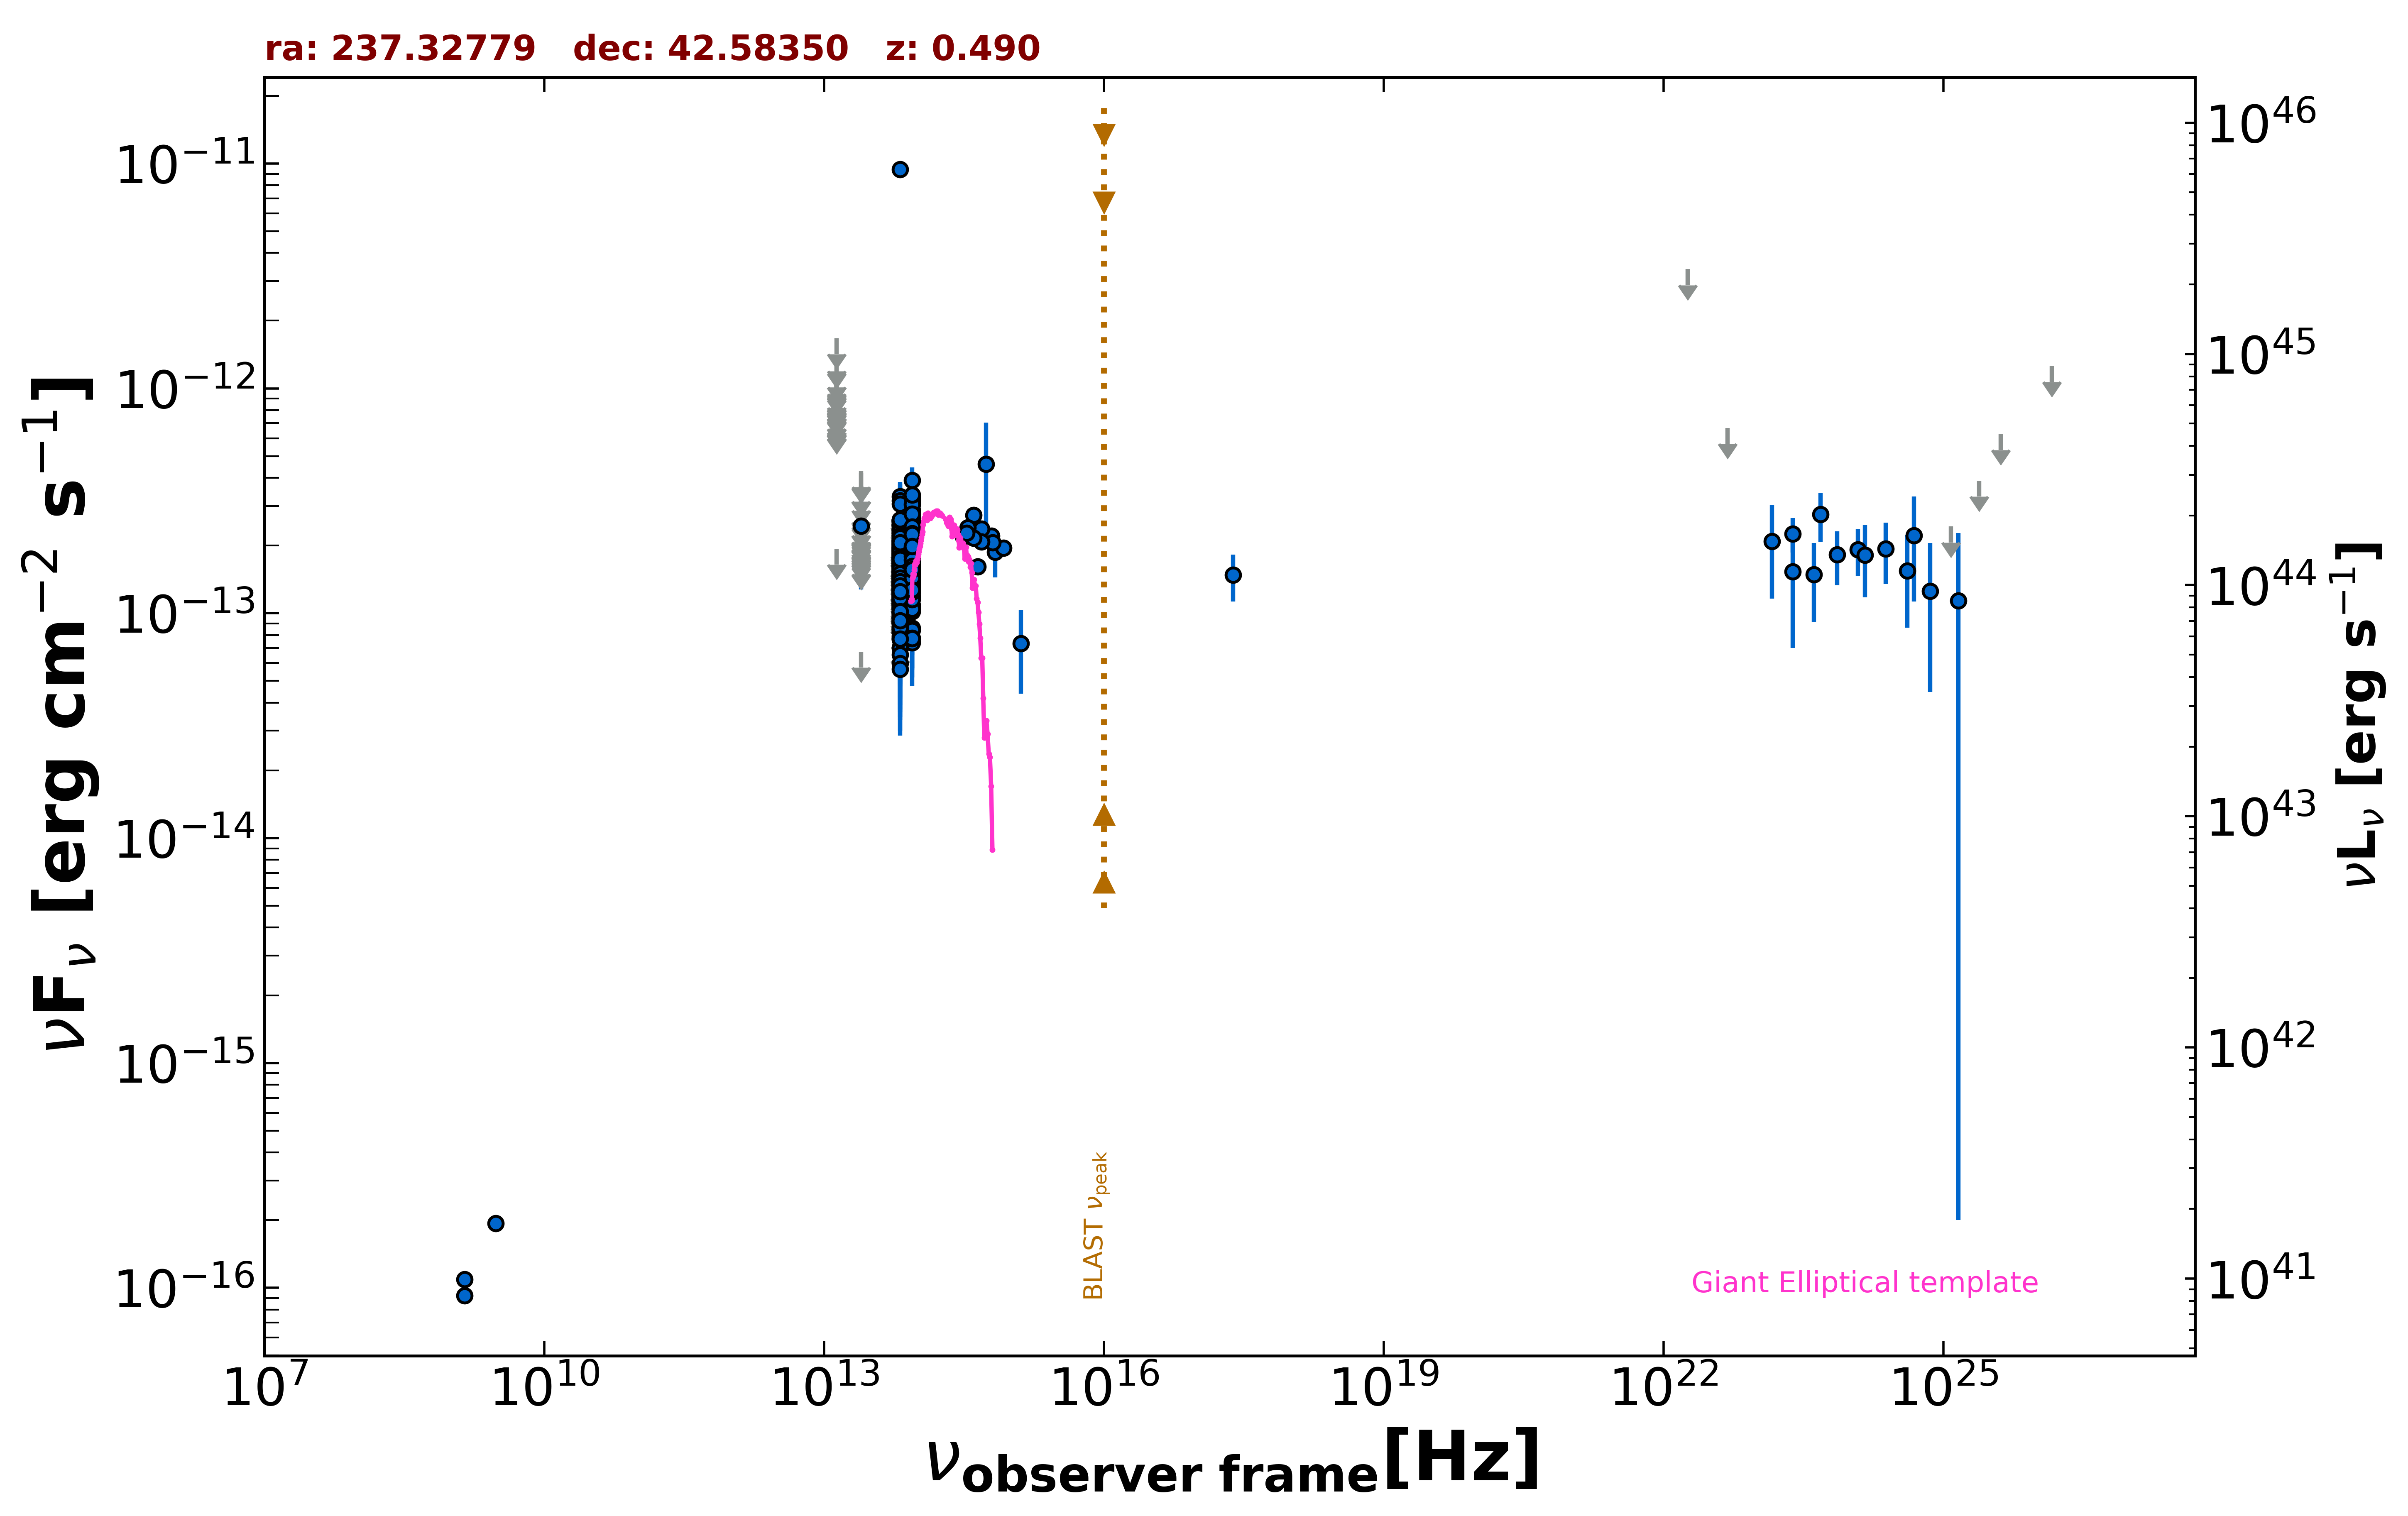

Data behind this chart, as committed beside it:
freq., flux, err_flux, MJD_start, MJD_end, flag, catalog, reference
1.400e+09, 9.226e-17, 1.810e-18, 55000, 55000, , FIRST, White et al. 1997  ApJ  475 479
1.400e+09, 1.092e-16, 7.000e-18, 55000, 55000, , NVSS, Condon et al. 1998  AJ  115  1693
3.000e+09, 1.937e-16, 7.250e-18, 55000, 55000, , VLASSQL, Gordon et al. 2021  ApJS  255  30
2.418e+17, 1.477e-13, 3.475e-14, 55000, 55000, , WGACAT, White et al. 2000  VizieR  IX/31/wgacat
8.817e+13, 1.841e-13, 1.800e-15, 55000, 55000, , UNWISE, Schlafly et al. 2019  ApJS  240  30
6.517e+13, 1.312e-13, 2.550e-15, 55000, 55000, , UNWISE, Schlafly et al. 2019  ApJS  240  30
8.817e+13, 1.546e-13, 4.850e-15, 55000, 55000, , WISE, Wright et al. 2010  AJ  140  1868
6.517e+13, 1.111e-13, 4.850e-15, 55000, 55000, , WISE, Wright et al. 2010  AJ  140  1868
2.498e+13, 6.741e-14, 0.000e+00, 55000, 55000, UL, WISE, Wright et al. 2010  AJ  140  1868
1.363e+13, 1.937e-13, 0.000e+00, 55000, 55000, UL, WISE, Wright et al. 2010  AJ  140  1868
8.817e+13, 1.847e-13, 2.545e-14, 56864, 56864, , NEOWISE, Mainzer et al. 2014  ApJ  792  30
6.517e+13, 1.915e-13, 3.405e-14, 56864, 56864, , NEOWISE, Mainzer et al. 2014  ApJ  792  30
8.817e+13, 1.943e-13, 2.890e-14, 56865, 56865, , NEOWISE, Mainzer et al. 2014  ApJ  792  30
6.517e+13, 1.336e-13, 3.775e-14, 56865, 56865, , NEOWISE, Mainzer et al. 2014  ApJ  792  30
8.817e+13, 2.285e-13, 3.125e-14, 56865, 56865, , NEOWISE, Mainzer et al. 2014  ApJ  792  30
6.517e+13, 1.949e-13, 3.505e-14, 56865, 56865, , NEOWISE, Mainzer et al. 2014  ApJ  792  30
8.817e+13, 2.655e-13, 2.350e-14, 56865, 56865, , NEOWISE, Mainzer et al. 2014  ApJ  792  30
6.517e+13, 1.337e-13, 3.095e-14, 56865, 56865, , NEOWISE, Mainzer et al. 2014  ApJ  792  30
8.817e+13, 2.214e-13, 2.205e-14, 56865, 56865, , NEOWISE, Mainzer et al. 2014  ApJ  792  30
6.517e+13, 1.429e-13, 5.232e-14, 56865, 56865, , NEOWISE, Mainzer et al. 2014  ApJ  792  30
8.817e+13, 2.258e-13, 2.225e-14, 56865, 56865, , NEOWISE, Mainzer et al. 2014  ApJ  792  30
6.517e+13, 1.501e-13, 3.330e-14, 56865, 56865, , NEOWISE, Mainzer et al. 2014  ApJ  792  30
8.817e+13, 2.130e-13, 2.635e-14, 56864, 56864, , NEOWISE, Mainzer et al. 2014  ApJ  792  30
6.517e+13, 1.460e-13, 3.750e-14, 56864, 56864, , NEOWISE, Mainzer et al. 2014  ApJ  792  30
8.817e+13, 2.552e-13, 2.305e-14, 56864, 56864, , NEOWISE, Mainzer et al. 2014  ApJ  792  30
6.517e+13, 1.987e-13, 4.355e-14, 56864, 56864, , NEOWISE, Mainzer et al. 2014  ApJ  792  30
8.817e+13, 2.450e-13, 2.350e-14, 56866, 56866, , NEOWISE, Mainzer et al. 2014  ApJ  792  30
6.517e+13, 2.472e-13, 4.185e-14, 56866, 56866, , NEOWISE, Mainzer et al. 2014  ApJ  792  30
8.817e+13, 2.078e-13, 2.630e-14, 56865, 56865, , NEOWISE, Mainzer et al. 2014  ApJ  792  30
6.517e+13, 1.922e-13, 5.015e-14, 56865, 56865, , NEOWISE, Mainzer et al. 2014  ApJ  792  30
8.817e+13, 1.830e-13, 3.890e-14, 56865, 56865, , NEOWISE, Mainzer et al. 2014  ApJ  792  30
6.517e+13, 1.841e-13, 4.625e-14, 56865, 56865, , NEOWISE, Mainzer et al. 2014  ApJ  792  30
8.817e+13, 1.803e-13, 2.380e-14, 56866, 56866, , NEOWISE, Mainzer et al. 2014  ApJ  792  30
6.517e+13, 1.505e-13, 3.485e-14, 56866, 56866, , NEOWISE, Mainzer et al. 2014  ApJ  792  30
8.817e+13, 2.190e-13, 4.160e-14, 56865, 56865, , NEOWISE, Mainzer et al. 2014  ApJ  792  30
6.517e+13, 1.769e-13, 3.510e-14, 56865, 56865, , NEOWISE, Mainzer et al. 2014  ApJ  792  30
8.817e+13, 2.448e-13, 2.530e-14, 56865, 56865, , NEOWISE, Mainzer et al. 2014  ApJ  792  30
6.517e+13, 1.858e-13, 3.740e-14, 56865, 56865, , NEOWISE, Mainzer et al. 2014  ApJ  792  30
8.817e+13, 1.955e-13, 2.165e-14, 56865, 56865, , NEOWISE, Mainzer et al. 2014  ApJ  792  30
6.517e+13, 1.553e-13, 3.080e-14, 56865, 56865, , NEOWISE, Mainzer et al. 2014  ApJ  792  30
8.817e+13, 2.093e-13, 2.300e-14, 56864, 56864, , NEOWISE, Mainzer et al. 2014  ApJ  792  30
6.517e+13, 1.651e-13, 3.030e-14, 56864, 56864, , NEOWISE, Mainzer et al. 2014  ApJ  792  30
8.817e+13, 1.959e-13, 2.135e-14, 56864, 56864, , NEOWISE, Mainzer et al. 2014  ApJ  792  30
6.517e+13, 7.753e-14, 4.018e-14, 56864, 56864, , NEOWISE, Mainzer et al. 2014  ApJ  792  30
8.817e+13, 2.003e-13, 2.780e-14, 56865, 56865, , NEOWISE, Mainzer et al. 2014  ApJ  792  30
6.517e+13, 1.389e-13, 4.652e-14, 56865, 56865, , NEOWISE, Mainzer et al. 2014  ApJ  792  30
8.817e+13, 2.295e-13, 2.200e-14, 56865, 56865, , NEOWISE, Mainzer et al. 2014  ApJ  792  30
6.517e+13, 2.013e-13, 3.260e-14, 56865, 56865, , NEOWISE, Mainzer et al. 2014  ApJ  792  30
8.817e+13, 2.216e-13, 2.270e-14, 56866, 56866, , NEOWISE, Mainzer et al. 2014  ApJ  792  30
6.517e+13, 1.490e-13, 5.105e-14, 56866, 56866, , NEOWISE, Mainzer et al. 2014  ApJ  792  30
8.817e+13, 1.658e-13, 2.325e-14, 56865, 56865, , NEOWISE, Mainzer et al. 2014  ApJ  792  30
6.517e+13, 1.417e-13, 5.047e-14, 56865, 56865, , NEOWISE, Mainzer et al. 2014  ApJ  792  30
8.817e+13, 1.895e-13, 2.185e-14, 56865, 56865, , NEOWISE, Mainzer et al. 2014  ApJ  792  30
6.517e+13, 1.476e-13, 3.775e-14, 56865, 56865, , NEOWISE, Mainzer et al. 2014  ApJ  792  30
8.817e+13, 2.614e-13, 5.775e-14, 57224, 57224, , NEOWISE, Mainzer et al. 2014  ApJ  792  30
6.517e+13, 1.008e-13, 3.799e-14, 57224, 57224, , NEOWISE, Mainzer et al. 2014  ApJ  792  30
8.817e+13, 2.210e-13, 2.305e-14, 57224, 57224, , NEOWISE, Mainzer et al. 2014  ApJ  792  30
6.517e+13, 1.829e-13, 3.560e-14, 57224, 57224, , NEOWISE, Mainzer et al. 2014  ApJ  792  30
8.817e+13, 1.959e-13, 2.280e-14, 57224, 57224, , NEOWISE, Mainzer et al. 2014  ApJ  792  30
6.517e+13, 1.638e-13, 5.770e-14, 57224, 57224, , NEOWISE, Mainzer et al. 2014  ApJ  792  30
... 1,078 more rows
